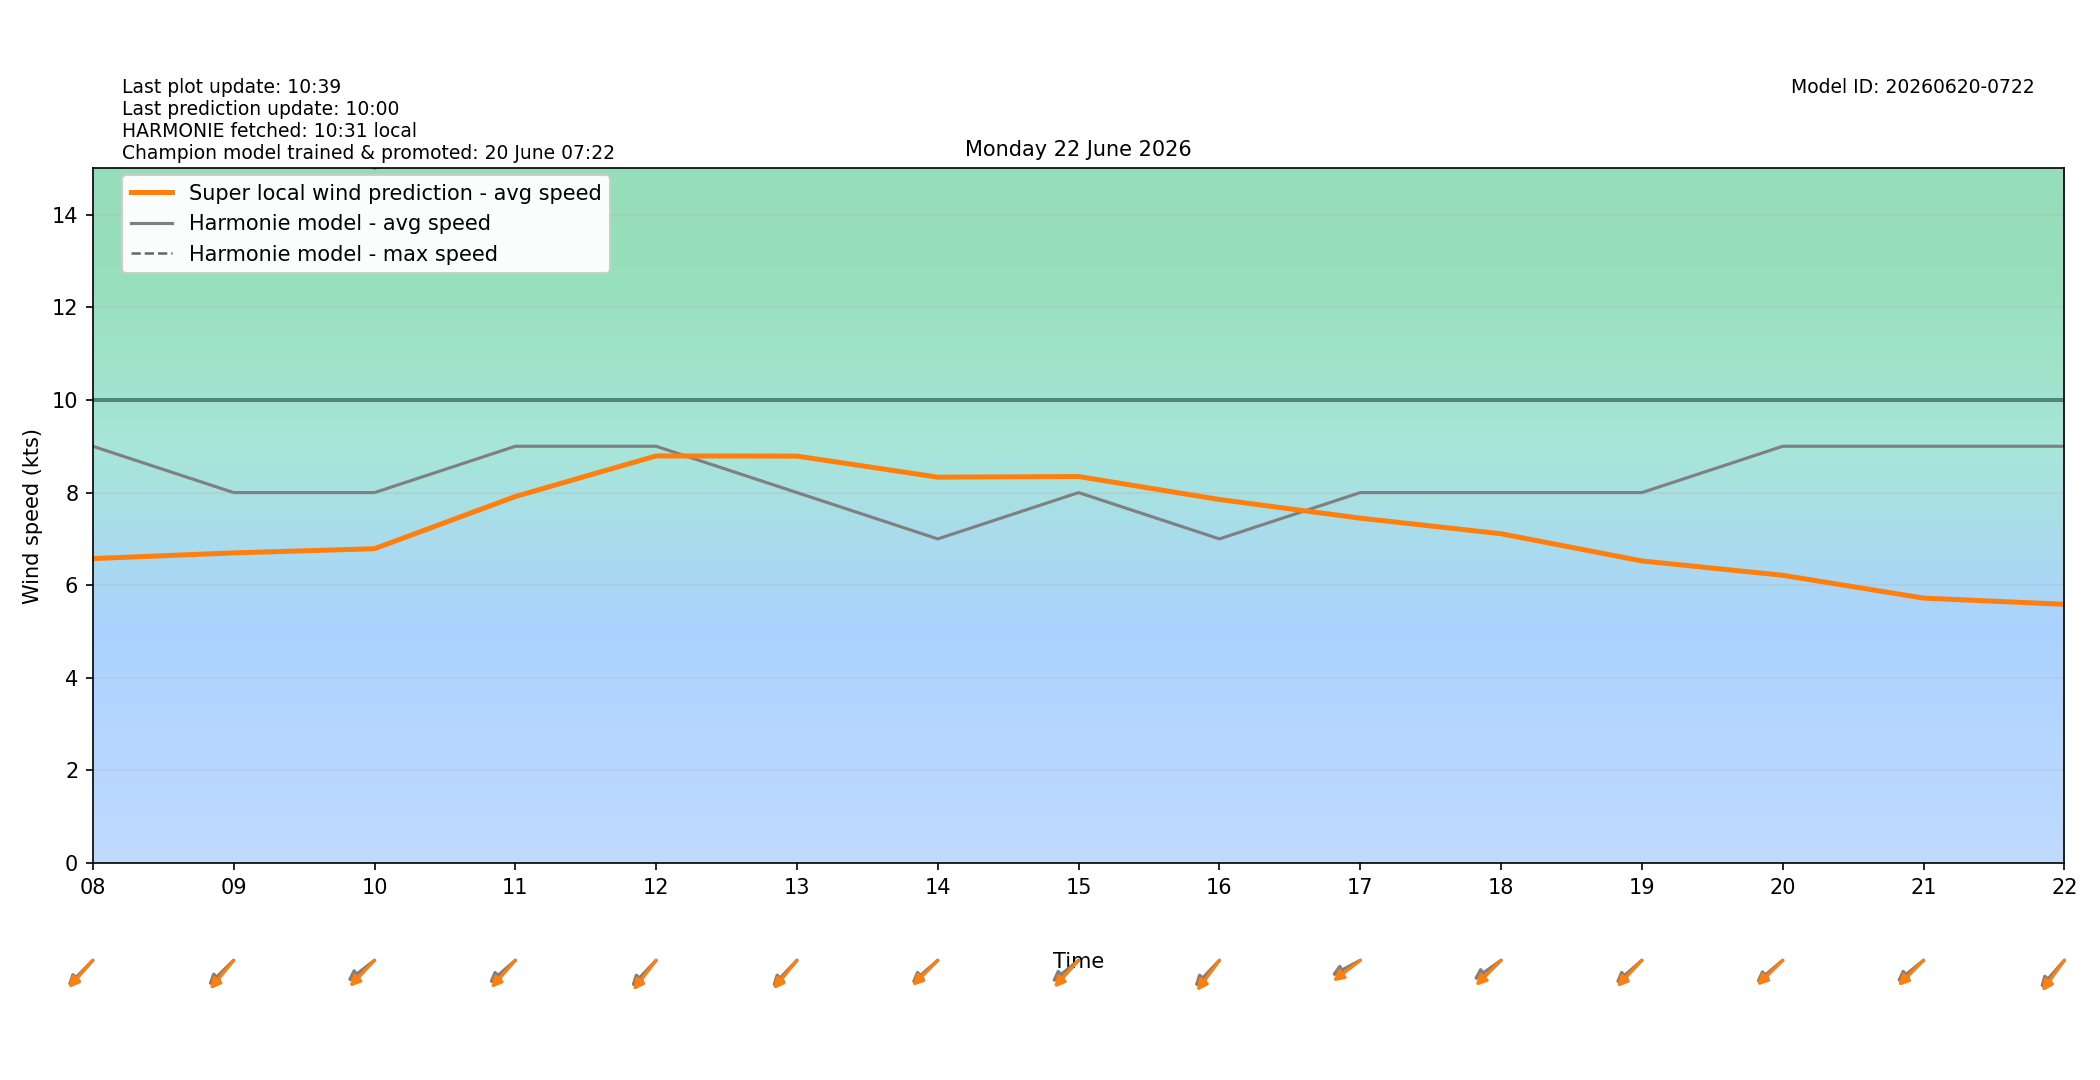

Data behind this chart, as committed beside it:
target_time_utc, target_time_local, hour_utc, hour_local, forecast_wind_speed, forecast_wind_min, forecast_wind_max, lstm_pred_wind_speed, delta_speed_lstm_minus_forecast, forecast_wind_dir_deg, lstm_pred_wind_dir_deg, delta_dir_lstm_minus_forecast
2026-06-21T22:00:00Z, 2026-06-22T00:00:00+0200, 22, 00, 11.0, 11.0, 19.0, 6.52, -4.48, 54.0, 60.31, 6.314
2026-06-21T23:00:00Z, 2026-06-22T01:00:00+0200, 23, 01, 10.0, 10.0, 19.0, 6.186, -3.814, 52.0, 54.06, 2.062
2026-06-22T00:00:00Z, 2026-06-22T02:00:00+0200, 00, 02, 11.0, 11.0, 19.0, 6.462, -4.538, 53.0, 55.29, 2.292
2026-06-22T01:00:00Z, 2026-06-22T03:00:00+0200, 01, 03, 10.0, 10.0, 19.0, 6.145, -3.855, 52.0, 53.82, 1.82
2026-06-22T02:00:00Z, 2026-06-22T04:00:00+0200, 02, 04, 10.0, 10.0, 18.0, 6.02, -3.98, 53.0, 54.68, 1.676
2026-06-22T03:00:00Z, 2026-06-22T05:00:00+0200, 03, 05, 10.0, 10.0, 18.0, 6.215, -3.785, 51.0, 47.91, -3.091
2026-06-22T04:00:00Z, 2026-06-22T06:00:00+0200, 04, 06, 10.0, 10.0, 17.0, 6.1, -3.9, 55.0, 52.03, -2.973
2026-06-22T05:00:00Z, 2026-06-22T07:00:00+0200, 05, 07, 10.0, 10.0, 18.0, 6.55, -3.45, 56.0, 54.11, -1.887
2026-06-22T06:00:00Z, 2026-06-22T08:00:00+0200, 06, 08, 9.0, 9.0, 17.0, 6.575, -2.425, 55.0, 52.08, -2.921
2026-06-22T07:00:00Z, 2026-06-22T09:00:00+0200, 07, 09, 8.0, 8.0, 17.0, 6.698, -1.302, 56.0, 49.83, -6.167
2026-06-22T08:00:00Z, 2026-06-22T10:00:00+0200, 08, 10, 8.0, 8.0, 15.0, 6.788, -1.212, 62.0, 53.91, -8.091
2026-06-22T09:00:00Z, 2026-06-22T11:00:00+0200, 09, 11, 9.0, 9.0, 16.0, 7.915, -1.085, 59.0, 51.96, -7.036
2026-06-22T10:00:00Z, 2026-06-22T12:00:00+0200, 10, 12, 9.0, 9.0, 17.0, 8.792, -0.2082, 54.0, 48.24, -5.758
2026-06-22T11:00:00Z, 2026-06-22T13:00:00+0200, 11, 13, 8.0, 8.0, 17.0, 8.788, 0.7878, 54.0, 50.02, -3.977
2026-06-22T12:00:00Z, 2026-06-22T14:00:00+0200, 12, 14, 7.0, 7.0, 17.0, 8.333, 1.333, 59.0, 55.38, -3.623
2026-06-22T13:00:00Z, 2026-06-22T15:00:00+0200, 13, 15, 8.0, 8.0, 16.0, 8.346, 0.3464, 61.0, 52.75, -8.249
2026-06-22T14:00:00Z, 2026-06-22T16:00:00+0200, 14, 16, 7.0, 7.0, 16.0, 7.851, 0.8509, 54.0, 47.13, -6.866
2026-06-22T15:00:00Z, 2026-06-22T17:00:00+0200, 15, 17, 8.0, 8.0, 17.0, 7.448, -0.5523, 70.0, 62.21, -7.795
2026-06-22T16:00:00Z, 2026-06-22T18:00:00+0200, 16, 18, 8.0, 8.0, 17.0, 7.111, -0.8889, 64.0, 55.48, -8.524
2026-06-22T17:00:00Z, 2026-06-22T19:00:00+0200, 17, 19, 8.0, 8.0, 16.0, 6.524, -1.476, 59.0, 53.78, -5.224
2026-06-22T18:00:00Z, 2026-06-22T20:00:00+0200, 18, 20, 9.0, 9.0, 16.0, 6.215, -2.785, 60.0, 55.97, -4.032
2026-06-22T19:00:00Z, 2026-06-22T21:00:00+0200, 19, 21, 9.0, 9.0, 16.0, 5.722, -3.278, 61.0, 55.27, -5.731
2026-06-22T20:00:00Z, 2026-06-22T22:00:00+0200, 20, 22, 9.0, 9.0, 16.0, 5.587, -3.413, 52.0, 46.52, -5.482
2026-06-22T21:00:00Z, 2026-06-22T23:00:00+0200, 21, 23, 10.0, 10.0, 19.0, 6.186, -3.814, 54.0, 49.41, -4.591
